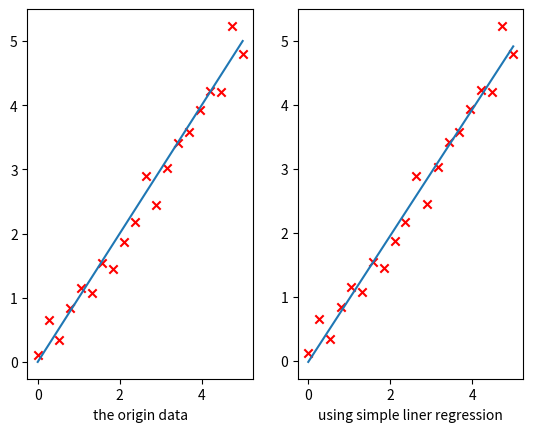

Write Python code to recreate this figure.
#!/usr/bin/env python3
# -*- coding:utf-8 -*-
# author: loveSnowBest
import numpy as np
from scipy.optimize import minimize
import matplotlib.pyplot as plt

def getData():
	X=np.linspace(0,5,20)
	Y=X+np.random.uniform(-0.5,0.5,size=20)
	return X,Y

X,Y=getData()
plt.subplot(1,2,1)
plt.scatter(X,Y,marker='x',c='r')
plt.xlabel('the origin data')
plt.plot(X,X)

def lossFunc(v):
	f=0
	for (i,j) in zip(X,Y):
		f+=np.square(v[0]+v[1]*i-j)
	return 0.5*f

def getGradient(v):
	g=np.zeros(shape=2)
	for i in range(X.size):
		g[0]+=v[0]+v[1]*X[i]-Y[i]
		g[1]+=(v[0]+v[1]*X[i]-Y[i])*X[i]
	return g

res=minimize(fun=lossFunc,x0=[0,0],jac=getGradient,method='L-BFGS-B')
para=res.x
xPlot=np.linspace(0,5,20)
yPlot=xPlot*para[1]+para[0]
plt.subplot(1,2,2)
plt.scatter(X,Y,marker='x',c='r')
plt.plot(xPlot,yPlot)
plt.xlabel('using simple liner regression')
plt.show()


# [redacted]